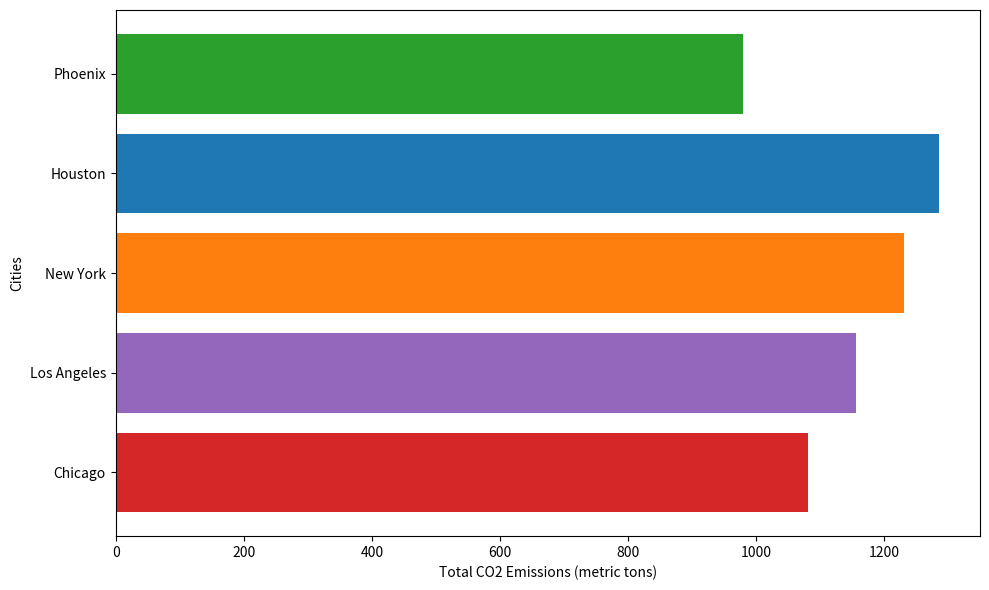

This figure's Python source:
import matplotlib.pyplot as plt
import numpy as np

cities = ['Chicago', 'Los Angeles', 'New York', 'Houston', 'Phoenix']
total_emissions = [1080, 1155, 1230, 1285, 980]
# Original colors were ['#2ca02c', '#ff7f0e', '#1f77b4', '#d62728', '#9467bd']
colors = ['#d62728', '#9467bd', '#ff7f0e', '#1f77b4', '#2ca02c']  # Shuffled colors

fig, ax = plt.subplots(figsize=(10, 6))

ax.barh(cities, total_emissions, color=colors)

ax.set_xlabel('Total CO2 Emissions (metric tons)')
ax.set_ylabel('Cities')

plt.tight_layout()
plt.show()
